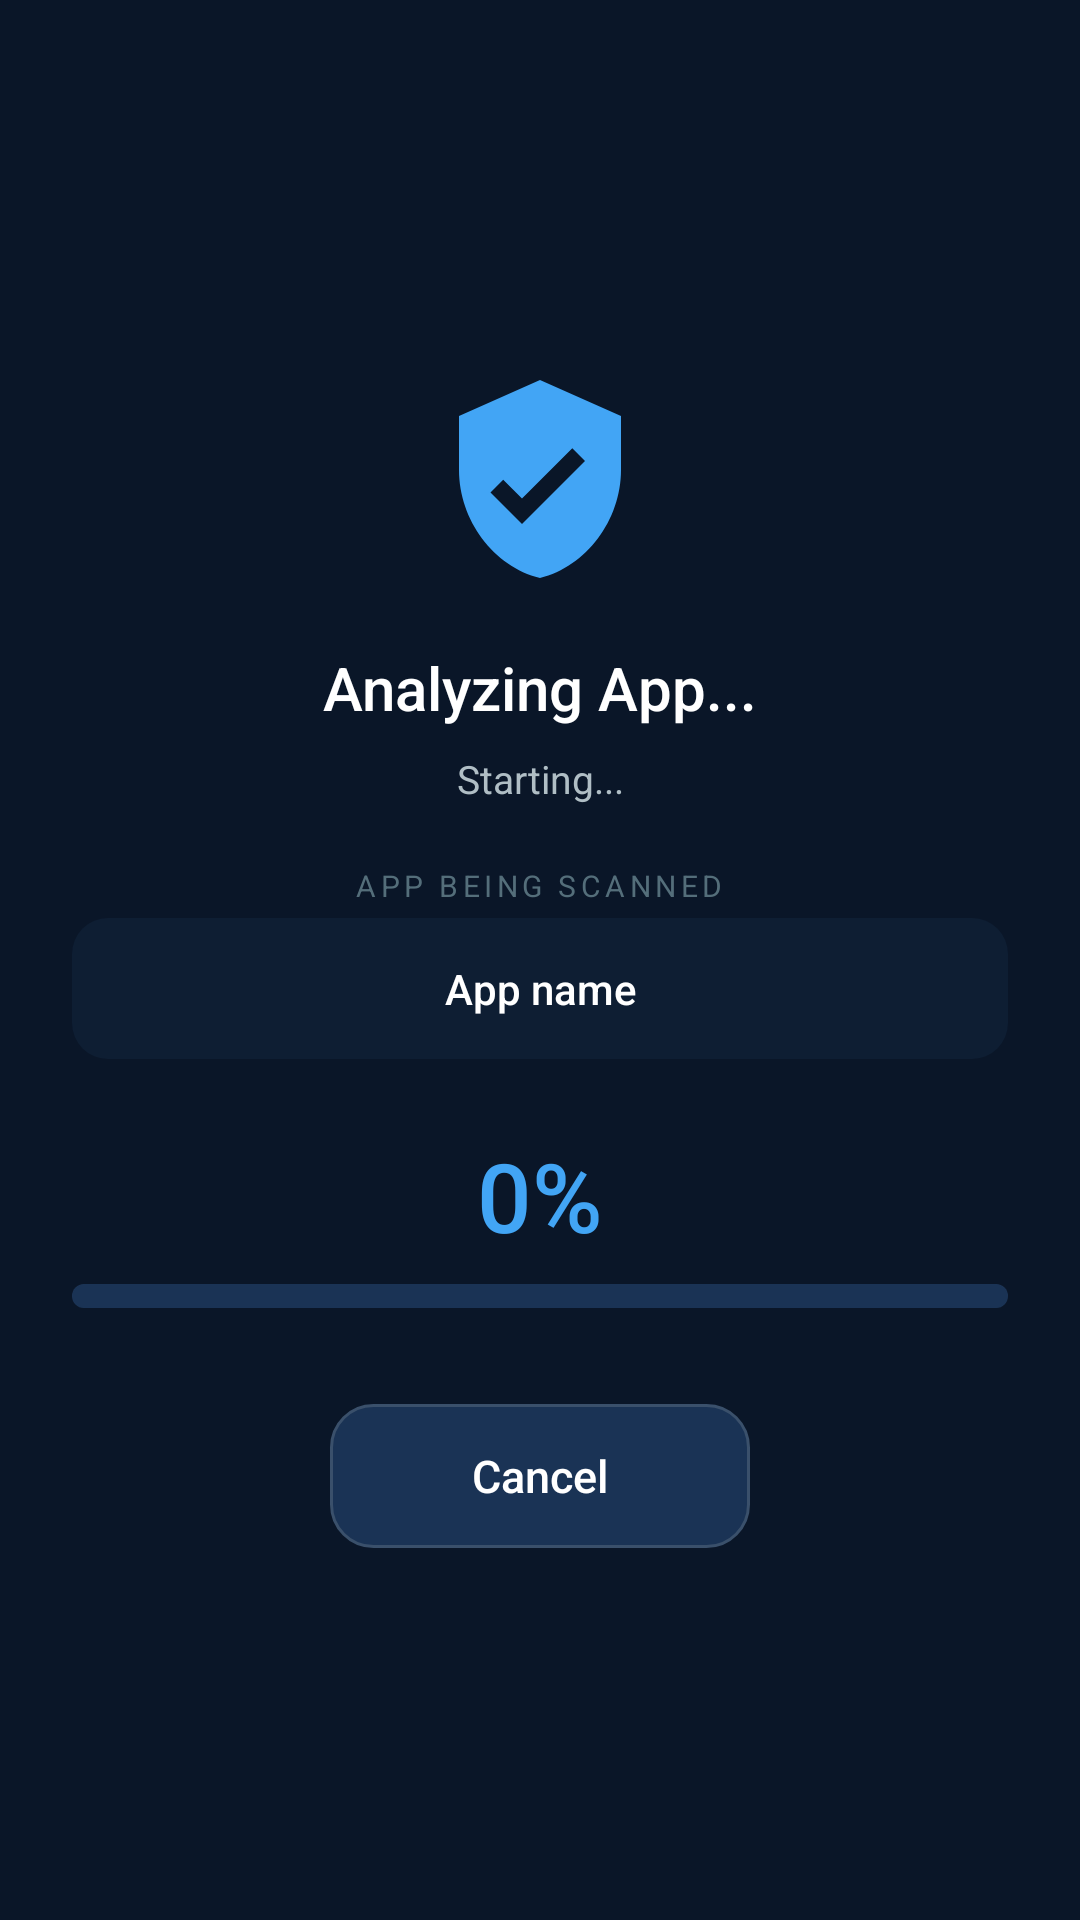

Layout XML and referenced resources for this Android screen:
<!-- AndroidManifest.xml: application theme Theme.ContrastGuard -->
<!-- res/layout/activity_scan.xml -->
<?xml version="1.0" encoding="utf-8"?>
<LinearLayout xmlns:android="http://schemas.android.com/apk/res/android"
    android:layout_width="match_parent"
    android:layout_height="match_parent"
    android:background="@color/bg_dark"
    android:orientation="vertical"
    android:gravity="center"
    android:padding="24dp">

    <ImageView
        android:layout_width="72dp"
        android:layout_height="72dp"
        android:src="@drawable/ic_shield" />

    <TextView
        android:id="@+id/tvScanStatus"
        android:layout_width="wrap_content"
        android:layout_height="wrap_content"
        android:layout_marginTop="20dp"
        android:text="Analyzing App..."
        android:textColor="@color/text_primary"
        android:textSize="20sp"
        android:fontFamily="sans-serif-medium" />

    <TextView
        android:id="@+id/tvScanDetail"
        android:layout_width="match_parent"
        android:layout_height="wrap_content"
        android:layout_marginTop="8dp"
        android:text="Starting..."
        android:textColor="@color/text_secondary"
        android:textSize="13sp"
        android:gravity="center" />

    
    <TextView
        android:id="@+id/tvAppNameLabel"
        android:layout_width="wrap_content"
        android:layout_height="wrap_content"
        android:layout_marginTop="20dp"
        android:text="APP BEING SCANNED"
        android:textColor="@color/text_hint"
        android:textSize="10sp"
        android:letterSpacing="0.15" />

    <TextView
        android:id="@+id/tvFileName"
        android:layout_width="match_parent"
        android:layout_height="wrap_content"
        android:layout_marginTop="4dp"
        android:background="@drawable/bg_card_dark"
        android:padding="14dp"
        android:text="App name"
        android:textColor="@color/text_primary"
        android:textSize="14sp"
        android:fontFamily="sans-serif-medium"
        android:gravity="center"
        android:maxLines="3"
        android:ellipsize="middle" />

    
    <TextView
        android:id="@+id/tvProgressPercent"
        android:layout_width="wrap_content"
        android:layout_height="wrap_content"
        android:layout_marginTop="24dp"
        android:text="0%"
        android:textColor="@color/primary_light"
        android:textSize="32sp"
        android:fontFamily="sans-serif-medium" />

    <ProgressBar
        android:id="@+id/progressScan"
        style="@android:style/Widget.ProgressBar.Horizontal"
        android:layout_width="match_parent"
        android:layout_height="8dp"
        android:layout_marginTop="8dp"
        android:max="100"
        android:progress="0"
        android:progressTint="@color/primary_light"
        android:progressBackgroundTint="@color/bg_card_light" />

    
    <TextView
        android:id="@+id/btnCancel"
        android:layout_width="wrap_content"
        android:layout_height="wrap_content"
        android:minHeight="48dp"
        android:minWidth="140dp"
        android:layout_marginTop="32dp"
        android:background="@drawable/bg_button_secondary"
        android:gravity="center"
        android:paddingStart="28dp"
        android:paddingEnd="28dp"
        android:text="Cancel"
        android:textColor="@color/text_primary"
        android:textSize="15sp"
        android:fontFamily="sans-serif-medium"
        android:clickable="true"
        android:focusable="true" />

</LinearLayout>
<!-- resources referenced by this layout -->
<resources>
  <color name="bg_card_light">#FF1A3355</color>
  <color name="bg_dark">#FF0A1628</color>
  <color name="primary_light">#FF42A5F5</color>
  <color name="text_hint">#FF546E7A</color>
  <color name="text_primary">#FFFFFFFF</color>
  <color name="text_secondary">#FFB0BEC5</color>
  <!-- drawable bg_button_secondary (drawable) -->
  <?xml version="1.0" encoding="utf-8"?>
  <ripple xmlns:android="http://schemas.android.com/apk/res/android"
      android:color="@color/ripple">
      <item>
          <shape android:shape="rectangle">
              <solid android:color="@color/bg_card_light" />
              <corners android:radius="14dp" />
              <stroke android:width="1dp" android:color="#3A506B" />
          </shape>
      </item>
  </ripple>
  <!-- drawable bg_card_dark (drawable) -->
  <?xml version="1.0" encoding="utf-8"?>
  <shape xmlns:android="http://schemas.android.com/apk/res/android">
      <solid android:color="@color/bg_surface" />
      <corners android:radius="12dp" />
  </shape>
  <!-- drawable ic_shield (drawable) -->
  <?xml version="1.0" encoding="utf-8"?>
  <vector xmlns:android="http://schemas.android.com/apk/res/android"
      android:width="64dp"
      android:height="64dp"
      android:viewportWidth="24"
      android:viewportHeight="24">
      <path
          android:fillColor="@color/primary_light"
          android:pathData="M12,1L3,5v6c0,5.55 3.84,10.74 9,12 5.16,-1.26 9,-6.45 9,-12V5L12,1zM10,17l-3.5,-3.5 1.41,-1.41L10,14.17l5.59,-5.59L17,10l-7,7z" />
  </vector>
  <style name="Theme.ContrastGuard" parent="Theme.MaterialComponents.DayNight.NoActionBar">
          <item name="colorPrimary">@color/primary</item>
          <item name="colorPrimaryDark">@color/primary_dark</item>
          <item name="colorAccent">@color/accent</item>
          <item name="android:windowBackground">@color/bg_dark</item>
          <item name="android:statusBarColor">@color/bg_dark</item>
          <item name="android:navigationBarColor">@color/bg_dark</item>
          <item name="android:windowLightStatusBar">false</item>
      </style>
  <color name="ripple">#33FFFFFF</color>
  <color name="bg_surface">#FF0E1E33</color>
  <color name="primary">#FF1565C0</color>
  <color name="primary_dark">#FF0D47A1</color>
  <color name="accent">#FF00E5FF</color>
</resources>
